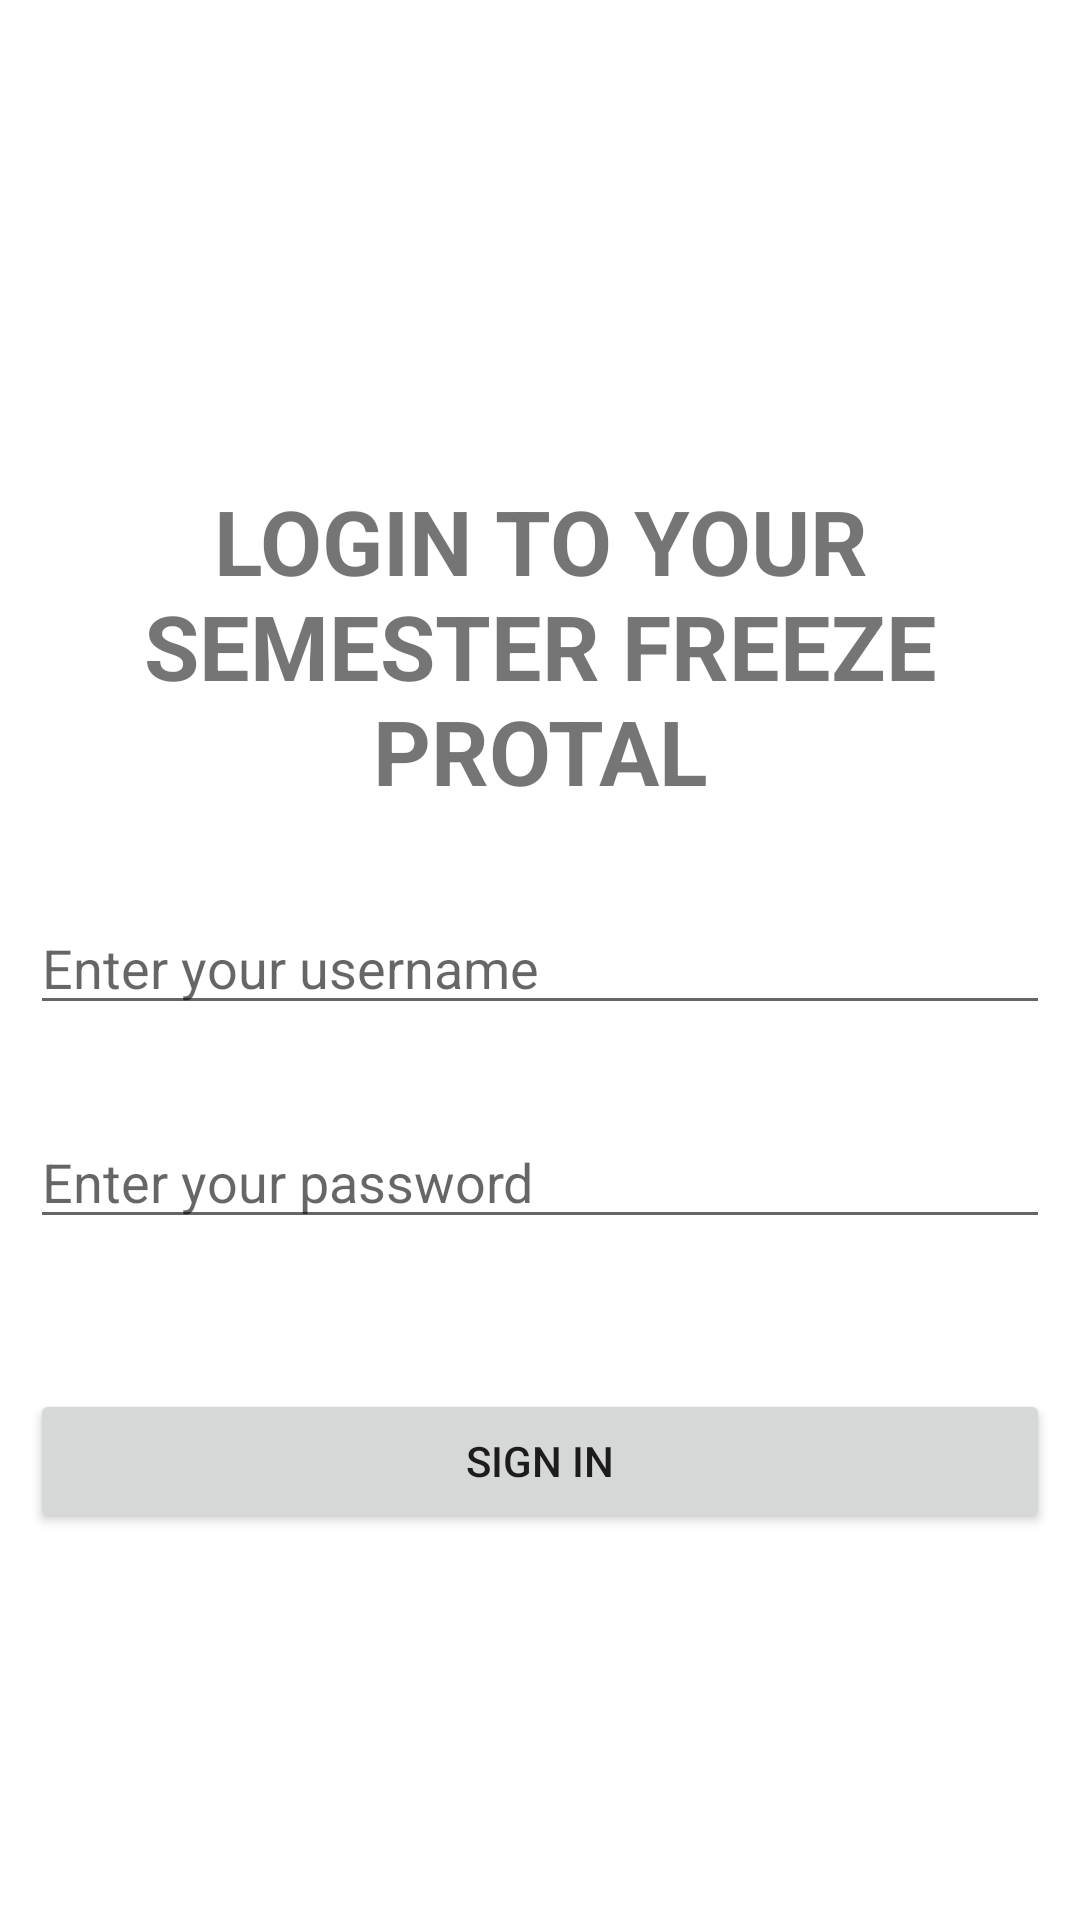

Layout XML and referenced resources for this Android screen:
<!-- AndroidManifest.xml: application theme Theme.SemesterFreeze -->
<!-- res/layout/activity_sign_in.xml -->
<?xml version="1.0" encoding="utf-8"?>
<RelativeLayout xmlns:android="http://schemas.android.com/apk/res/android"
    xmlns:app="http://schemas.android.com/apk/res-auto"
    xmlns:tools="http://schemas.android.com/tools"
    android:layout_width="match_parent"
    android:layout_height="match_parent"
    android:padding="10dp"
    tools:context=".SignIn">

    <ImageView
        android:id="@+id/sign_in_logo"
        android:layout_width="match_parent"
        android:layout_height="150dp"
        android:padding="30dp"
        app:srcCompat="@drawable/login" />

    <TextView
        android:id="@+id/signInHeading"
        android:layout_width="match_parent"
        android:layout_height="wrap_content"
        android:layout_below="@+id/sign_in_logo"
        android:text="LOGIN TO YOUR SEMESTER FREEZE PROTAL"
        android:textAlignment="center"
        android:textSize="30dp"
        android:textStyle="bold"></TextView>

    <EditText
        android:id="@+id/usernameBoxSI"
        android:layout_width="match_parent"
        android:layout_height="wrap_content"
        android:layout_marginTop="30dp"
        android:layout_below="@id/signInHeading"
        android:hint="Enter your username">
    </EditText>

    <EditText
        android:id="@+id/passwordBoxSI"
        android:layout_width="match_parent"
        android:layout_height="wrap_content"
        android:hint="Enter your password"
        android:layout_below="@+id/usernameBoxSI"
        android:layout_marginTop="30dp">
    </EditText>

    <Button
        android:id="@+id/btnSignInSI"
        android:layout_width="match_parent"
        android:layout_height="wrap_content"
        android:text="Sign In"
        android:layout_marginTop="50dp"
        android:layout_below="@+id/passwordBoxSI">
    </Button>

</RelativeLayout>
<!-- resources referenced by this layout -->
<resources>
  <style name="Theme.SemesterFreeze" parent="Theme.MaterialComponents.DayNight.DarkActionBar">
          
          <item name="colorPrimary">@color/purple_500</item>
          <item name="colorPrimaryVariant">@color/purple_700</item>
          <item name="colorOnPrimary">@color/white</item>
          
          <item name="colorSecondary">@color/teal_200</item>
          <item name="colorSecondaryVariant">@color/teal_700</item>
          <item name="colorOnSecondary">@color/black</item>
          
          <item name="android:statusBarColor" tools:targetApi="l">?attr/colorPrimaryVariant</item>
          
      </style>
  <!-- not gathered from this repository: default colours our renderer supplied (Android Studio template values) -->
  <color name="purple_500">#FF6200EE</color>
  <color name="purple_700">#FF3700B3</color>
  <color name="teal_200">#FF03DAC5</color>
  <color name="teal_700">#FF018786</color>
  <color name="black">#FF000000</color>
  <color name="white">#FFFFFFFF</color>
</resources>
